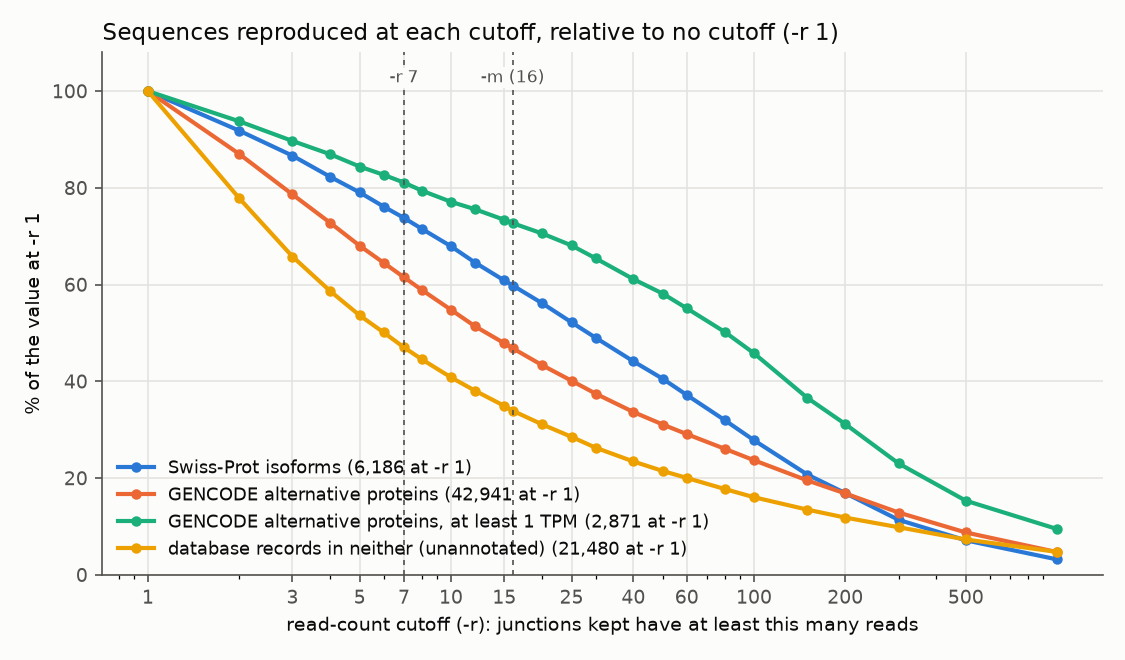

The file beside this chart, header and first rows:
cutoff	junctions	T1 junctions	T1_alt_terminus junctions	T2 junctions	T4 junctions	T1 records	T2 records	T4 records	orphans records	merged JCAST records	merged, not GENCODE	Swiss-Prot	GENCODE	GENCODE MANE	GENCODE TSL<=2	GENCODE NMD	Swiss-Prot or GENCODE	GENCODE TPM>=1	GENCODE TPM>=5
1	377950	68798	6317	17069	126008	54265	17158	95251	34251	49207	21480	6186	42941	19	5315	26345	44380	2871	594
2	291560	54007	5309	12355	100265	44999	12701	78372	26326	40381	16729	5681	37368	17	4862	23007	38678	2692	546
3	241113	45711	4673	9821	84759	39552	10312	67938	21761	35211	14133	5360	33765	15	4579	20763	34991	2575	527
4	209234	40656	4261	8437	74589	36062	8975	60900	18946	31938	12594	5089	31239	14	4340	19031	32397	2496	506
5	186416	36772	3949	7450	67139	33370	8008	55715	16940	29417	11519	4890	29212	14	4156	17675	30328	2423	497
6	169715	34070	3739	6770	61603	31482	7354	51865	15447	27673	10761	4709	27697	14	3992	16606	28763	2374	488
7	156219	31775	3546	6192	57200	29779	6787	48640	14344	26087	10100	4564	26412	14	3870	15665	27432	2328	477
8	145392	29837	3371	5723	53563	28395	6326	45968	13390	24804	9577	4427	25307	12	3751	14862	26293	2281	467
10	128534	26910	3099	5031	47824	26223	5646	41727	11993	22814	8770	4202	23532	12	3547	13538	24458	2214	452
12	116084	24679	2875	4492	43577	24537	5121	38530	10883	21290	8178	3994	22070	11	3358	12473	22947	2170	441
15	102166	22333	2637	3911	38713	22706	4545	34878	9701	19649	7501	3764	20559	10	3172	11247	21374	2107	430
16	98350	21552	2559	3731	37415	22110	4368	33920	9361	19109	7284	3700	20107	9	3116	10938	20903	2087	428
20	86188	19348	2313	3247	33142	20323	3883	30639	8362	17508	6681	3473	18610	9	2906	9782	19357	2026	419
25	75703	17462	2092	2798	29313	18720	3439	27633	7443	16098	6126	3229	17230	9	2706	8676	17915	1955	411
30	67656	15880	1907	2497	26242	17340	3132	25218	6725	14886	5647	3033	16089	9	2522	7843	16727	1879	397
40	56484	13801	1579	2054	22030	15481	2664	21803	5730	13270	5033	2730	14453	9	2247	6599	15024	1755	376
50	49025	12297	1407	1766	19176	14223	2363	19415	5003	12178	4612	2507	13343	8	2069	5738	13842	1669	366
60	43579	11233	1281	1590	16974	13262	2160	17579	4515	11371	4303	2300	12491	7	1914	5081	12938	1582	350
80	36089	9684	1038	1346	13986	11774	1884	14972	3799	10146	3812	1979	11194	7	1667	4196	11551	1442	329
100	30885	8533	882	1147	11957	10642	1643	13101	3361	9227	3446	1721	10170	7	1472	3575	10465	1315	310
150	23229	6843	601	877	8862	8739	1311	10256	2648	7689	2895	1282	8379	6	1098	2686	8585	1050	284
200	18761	5788	484	721	7084	7564	1110	8496	2230	6701	2542	1045	7225	5	914	2190	7378	895	256
300	13740	4421	306	535	5169	5883	832	6393	1764	5306	2113	703	5531	2	636	1615	5624	661	220
500	9081	3080	193	358	3410	4113	565	4298	1258	3755	1569	441	3760	1	401	1032	3815	440	175
1000	4955	1769	89	197	1842	2423	313	2276	732	2259	1018	197	2018	1	183	529	2042	272	121
